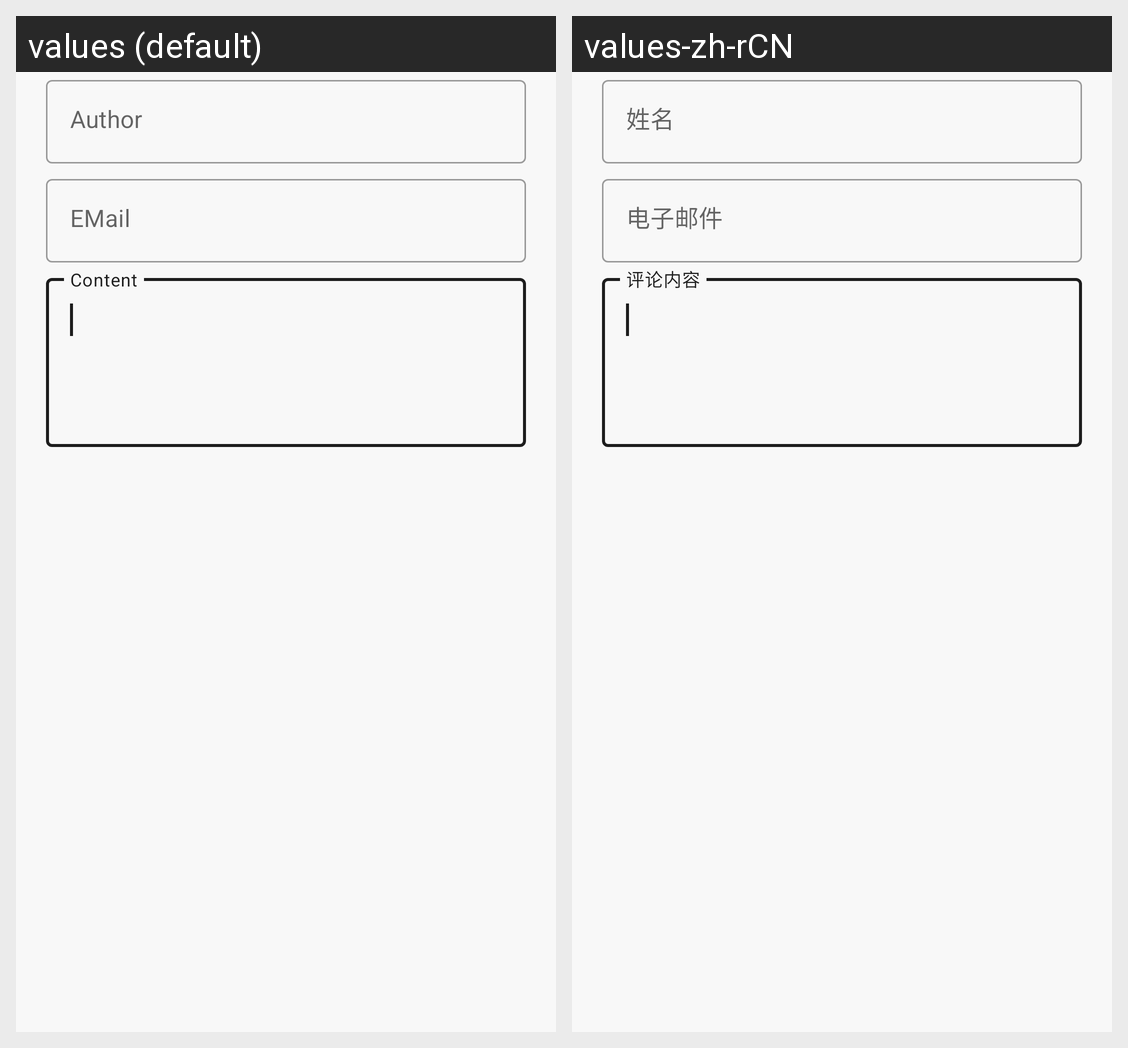

Locale-by-locale string values for the Android screen shown in this grid:
Android screen res/layout/comment_post.xml rendered under 2 locales, left to right: values (default), values-zh-rCN. Device: Nexus 5 (rendered at 1080×1920; each locale shown at half size, 540×960, under a caption strip naming it); theme AppTheme.
Strings drawn on this screen, with the default value and each locale's value (text and hints the layout hard-codes, and strings that could not be matched under every locale, appear in the picture but are not listed):

comment_author
  values: Author
  values-zh-rCN: 姓名

comment_email
  values: EMail
  values-zh-rCN: 电子邮件

comment_content
  values: Content
  values-zh-rCN: 评论内容
